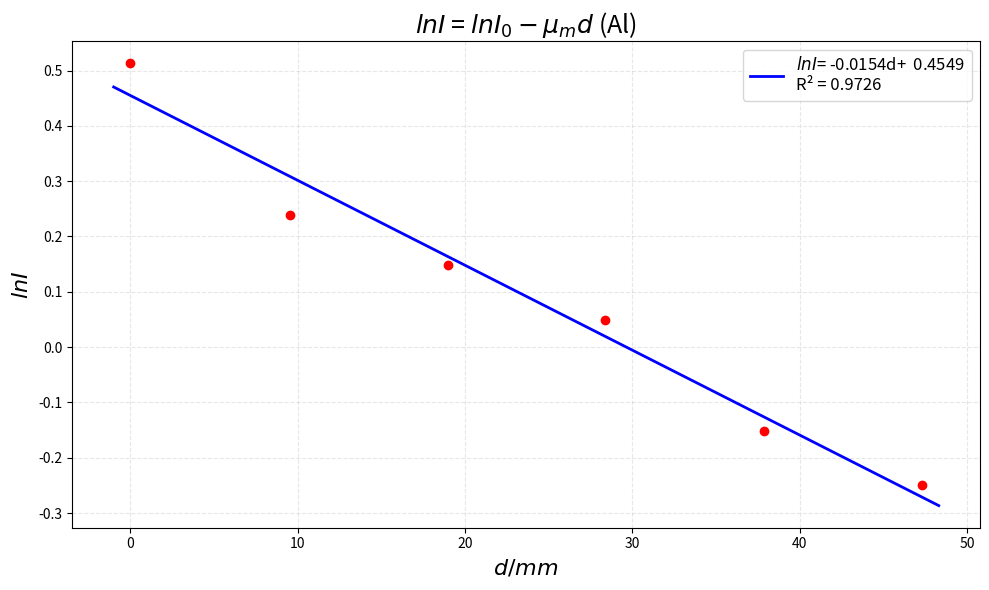

Source code (Python):
import numpy as np
import matplotlib.pyplot as plt

type = float
d1 = np.array([0,9.54,9.44,9.36,9.50,9.46],dtype=type)
d2 = np.array([0,1.68,1.78,1.86,1.62,1.76],dtype=type)
d3 = np.array([0,2.48,2.455,2.495,2.495,2.495],dtype=type)
D1 = np.array([0],dtype=type)
D2 = np.array([0],dtype=type)
D3 = np.array([0],dtype=type)

for i in range(1,6):
    D1 = np.append(D1,D1[i-1]+d1[i])
    D2 = np.append(D2,D2[i-1]+d2[i])
    D3 = np.append(D3,D3[i-1]+d3[i])


n1 = np.array([167,127,116,105,86,78],dtype=type)
n2 = np.array([167,145,117,101,94,65],dtype=type)
n3 = np.array([167,131,119,110,96,80],dtype=type)

x = D1
y = np.log(n1/100)

# 计算线性回归
x_mean = np.mean(x)
y_mean = np.mean(y)

numerator = np.sum((x - x_mean) * (y - y_mean))
denominator = np.sum((x - x_mean)**2)

slope = numerator / denominator
intercept = y_mean - slope * x_mean

# 计算R²值
y_pred = slope * x + intercept
ss_res = np.sum((y - y_pred)**2)
ss_tot = np.sum((y - y_mean)**2)
r_squared = 1 - (ss_res / ss_tot)

print("斜率:", slope)
print("截距:", intercept)
print("R²值:", r_squared)

# 绘图
plt.figure(figsize=(10, 6))
plt.plot(x, y, 'ro')

# 生成更平滑的拟合线
x_line = np.linspace(min(x-1), max(x+1), 100)
y_line = slope * x_line + intercept
plt.plot(x_line, y_line, color='blue', linewidth=2,
         label=f'$lnI$= {slope:.4f}d+  {intercept:.4f}\nR² = {r_squared:.4f}')

# 使用数学符号设置坐标轴标签
plt.xlabel(r'$d/mm$', fontsize=16)
plt.ylabel(r'$lnI$', fontsize=16)
plt.title(r'$lnI$ = $lnI_0-\mu_md$ (Al)', fontsize=18)

plt.grid(True, alpha=0.3, linestyle='--')
plt.legend(fontsize=12, loc='best')
plt.tight_layout()
plt.show()

print(np.log(n3/100))
